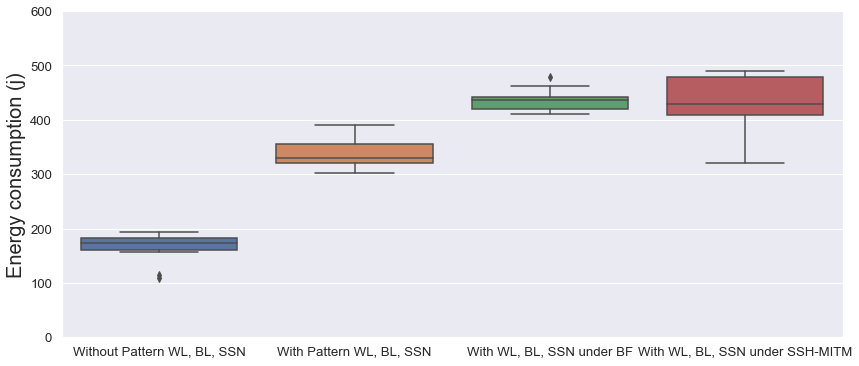

Values plotted in this chart, from the file beside it:
Without Pattern WL, BL, SSN, With Pattern WL, BL, SSN, With WL, BL, SSN under BF, With WL, BL, SSN under SSH-MITM
161, 345.8, 436, 320
160, 365.9, 410.4, 401
190, 336.5, 444.8, 442
174, 389, 427.2, 408
193, 320.8, 436, 429
176, 390, 418.4, 409
180, 330.4, 436, 456
186, 327.9, 453.6, 425
110, 326.8, 478.4, 489
156, 301.4, 410.4, 403
175, 321.1, 436, 487
160, 317.3, 462.4, 471
115, 311.6, 418.4, 489
167, 329, 438.4, 490
193, 371, 423.2, 419
